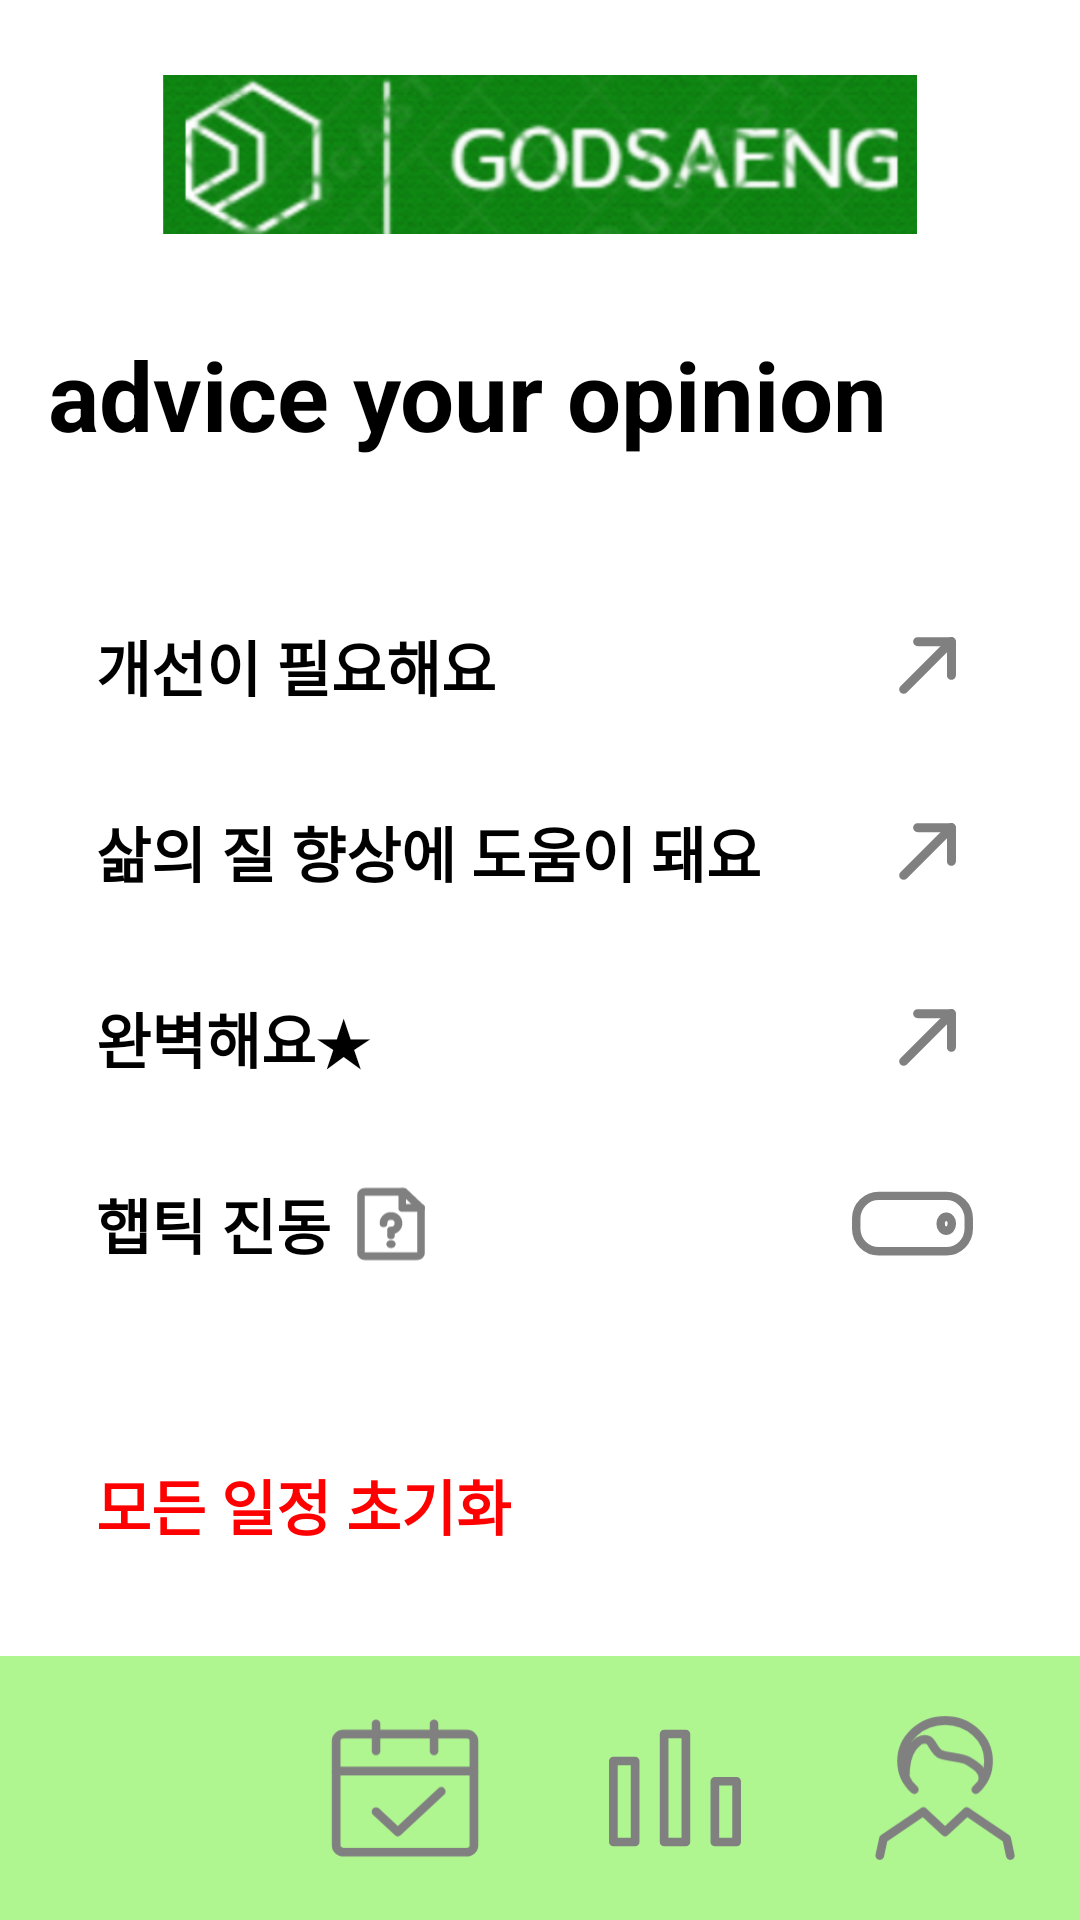

Reconstruct the res/layout file that produces this screen, plus the resources it refers to.
<!-- AndroidManifest.xml: application theme Theme.GodsaengFinal -->
<!-- res/layout/fragment_fourth.xml -->
<?xml version="1.0" encoding="utf-8"?>
<androidx.constraintlayout.widget.ConstraintLayout xmlns:android="http://schemas.android.com/apk/res/android"
    xmlns:app="http://schemas.android.com/apk/res-auto"
    xmlns:tools="http://schemas.android.com/tools"
    android:layout_width="match_parent"
    android:layout_height="match_parent"
    tools:context=".ui.fragments.DailyGoalFragment">

    <ImageView
        android:id="@+id/image_logo"
        android:layout_width="0dp"
        android:layout_height="0dp"
        android:layout_marginTop="25dp"
        android:src="@mipmap/image_logo_small"
        app:layout_constraintWidth_percent="0.7"
        app:layout_constraintDimensionRatio="237:50"
        app:layout_constraintTop_toTopOf="parent"
        app:layout_constraintStart_toStartOf="parent"
        app:layout_constraintEnd_toEndOf="parent"/>

    <TextView
        android:id="@+id/text_title"
        android:layout_width="match_parent"
        android:layout_height="wrap_content"
        android:layout_marginTop="32dp"
        android:layout_marginStart="16dp"
        android:text="advice your opinion"
        android:textColor="@color/black"
        android:textSize="32dp"
        android:textStyle="bold"
        app:layout_constraintTop_toBottomOf="@+id/image_logo"/>

    <LinearLayout
        android:id="@+id/linear1"
        android:layout_width="match_parent"
        android:layout_height="wrap_content"
        android:layout_marginTop="54dp"
        android:layout_marginStart="32dp"
        android:layout_marginEnd="36dp"
        android:orientation="horizontal"
        android:gravity="center"
        app:layout_constraintTop_toBottomOf="@+id/text_title">

        <TextView
            android:layout_width="0dp"
            android:layout_height="wrap_content"
            android:layout_weight="1"
            android:gravity="start"
            android:text="개선이 필요해요"
            android:textColor="@color/black"
            android:textSize="20dp"
            android:textStyle="bold"/>

        <ImageView
            android:layout_width="30dp"
            android:layout_height="30dp"
            app:srcCompat="@drawable/ic_arrow_top_right"/>
    </LinearLayout>

    <LinearLayout
        android:id="@+id/linear2"
        android:layout_width="match_parent"
        android:layout_height="wrap_content"
        android:layout_marginTop="32dp"
        android:layout_marginStart="32dp"
        android:layout_marginEnd="36dp"
        android:orientation="horizontal"
        android:gravity="center"
        app:layout_constraintTop_toBottomOf="@+id/linear1">

        <TextView
            android:layout_width="0dp"
            android:layout_height="wrap_content"
            android:layout_weight="1"
            android:gravity="start"
            android:text="삶의 질 향상에 도움이 돼요"
            android:textColor="@color/black"
            android:textSize="20dp"
            android:textStyle="bold"/>

        <ImageView
            android:layout_width="30dp"
            android:layout_height="30dp"
            app:srcCompat="@drawable/ic_arrow_top_right"/>
    </LinearLayout>

    <LinearLayout
        android:id="@+id/linear3"
        android:layout_width="match_parent"
        android:layout_height="wrap_content"
        android:layout_marginTop="32dp"
        android:layout_marginStart="32dp"
        android:layout_marginEnd="36dp"
        android:orientation="horizontal"
        android:gravity="center"
        app:layout_constraintTop_toBottomOf="@+id/linear2">

        <TextView
            android:id="@+id/text_rating"
            android:layout_width="0dp"
            android:layout_height="wrap_content"
            android:layout_weight="1"
            android:gravity="start"
            android:text="완벽해요★"
            android:textColor="@color/black"
            android:textSize="20dp"
            android:textStyle="bold"/>

        <ImageView
            android:layout_width="30dp"
            android:layout_height="30dp"
            app:srcCompat="@drawable/ic_arrow_top_right"/>
    </LinearLayout>

    <LinearLayout
        android:id="@+id/linear4"
        android:layout_width="match_parent"
        android:layout_height="wrap_content"
        android:layout_marginTop="32dp"
        android:layout_marginStart="32dp"
        android:layout_marginEnd="32dp"
        android:orientation="horizontal"
        android:gravity="center"
        app:layout_constraintTop_toBottomOf="@+id/linear3">

        <TextView
            android:layout_width="wrap_content"
            android:layout_height="wrap_content"
            android:gravity="start"
            android:text="햅틱 진동"
            android:textColor="@color/black"
            android:textSize="20dp"
            android:textStyle="bold"/>

        <ImageView
            android:layout_width="30dp"
            android:layout_height="30dp"
            android:layout_marginStart="5dp"
            app:srcCompat="@drawable/ic_documents"/>

        <View
            android:layout_width="0dp"
            android:layout_height="1dp"
            android:layout_weight="1"/>

        <ImageView
            android:layout_width="48dp"
            android:layout_height="30dp"
            android:scaleType="fitCenter"
            app:srcCompat="@drawable/toggle_switch"/>
    </LinearLayout>

    <TextView
        android:id="@+id/text_reset"
        android:layout_width="0dp"
        android:layout_height="wrap_content"
        android:layout_marginTop="64dp"
        android:layout_marginStart="32dp"
        android:layout_weight="1"
        android:gravity="start"
        android:text="모든 일정 초기화"
        android:textColor="#FE0000"
        android:textSize="20dp"
        android:textStyle="bold"
        app:layout_constraintTop_toBottomOf="@+id/linear4"
        app:layout_constraintStart_toStartOf="parent"/>

    <include android:id="@+id/menu_layout"
        layout="@layout/layout_menu"
        android:layout_height="wrap_content"
        android:layout_width="match_parent"
        app:layout_constraintBottom_toBottomOf="parent"/>

</androidx.constraintlayout.widget.ConstraintLayout>
<!-- res/layout/layout_menu.xml (included above) -->
<?xml version="1.0" encoding="utf-8"?>
<LinearLayout xmlns:android="http://schemas.android.com/apk/res/android"
    xmlns:app="http://schemas.android.com/apk/res-auto"
    android:layout_width="match_parent"
    android:layout_height="90dp"
    android:background="@color/green"
    android:orientation="horizontal">

    <ImageView
        android:id="@+id/menu1"
        android:layout_width="0dp"
        android:layout_height="match_parent"
        android:padding="16dp"
        android:layout_weight="1"
        app:srcCompat="@drawable/ic_menu1"/>

    <ImageView
        android:id="@+id/menu2"
        android:layout_width="0dp"
        android:layout_height="match_parent"
        android:padding="16dp"
        android:layout_weight="1"
        app:srcCompat="@drawable/ic_menu2"/>

    <ImageView
        android:id="@+id/menu3"
        android:layout_width="0dp"
        android:layout_height="match_parent"
        android:padding="16dp"
        android:layout_weight="1"
        app:srcCompat="@drawable/ic_menu3"/>

    <ImageView
        android:id="@+id/menu4"
        android:layout_width="0dp"
        android:layout_height="match_parent"
        android:padding="16dp"
        android:layout_weight="1"
        app:srcCompat="@drawable/ic_menu4"/>

</LinearLayout>
<!-- resources referenced by this layout -->
<resources>
  <color name="black">#FF000000</color>
  <color name="green">#AFF691</color>
  <!-- drawable ic_arrow_top_right (drawable) -->
  <vector android:height="24dp" android:viewportHeight="30"
      android:viewportWidth="30" android:width="24dp" xmlns:android="http://schemas.android.com/apk/res/android">
      <group>
          <clip-path android:pathData="M0,0h30v30h-30z"/>
          <path android:fillAlpha="0.01" android:fillColor="#FFFFFF" android:pathData="M0,0h30v30h-30z"/>
          <path android:fillColor="#00000000"
              android:pathData="M11.875,6.875L23.125,6.875L23.125,18.125"
              android:strokeColor="#808080" android:strokeLineCap="round"
              android:strokeLineJoin="round" android:strokeWidth="3.000000"/>
          <path android:fillColor="#00000000"
              android:pathData="M7.215,22.785L23.125,6.875"
              android:strokeColor="#808080" android:strokeLineCap="round"
              android:strokeLineJoin="round" android:strokeWidth="3.000000"/>
      </group>
  </vector>
  <!-- drawable ic_menu3 (drawable) -->
  <vector xmlns:android="http://schemas.android.com/apk/res/android"
      android:width="60dp"
      android:height="56dp"
      android:viewportWidth="60"
      android:viewportHeight="56">
    <group>
      <clip-path
          android:pathData="M0,0h60v56h-60z"/>
      <path
          android:pathData="M8.75,18.667h7.5v28h-7.5z"
          android:strokeLineJoin="round"
          android:strokeWidth="3.000000"
          android:fillColor="#00000000"
          android:strokeColor="#808080"/>
      <path
          android:pathData="M26.25,9.333h7.5v37.333h-7.5z"
          android:strokeLineJoin="round"
          android:strokeWidth="3.000000"
          android:fillColor="#00000000"
          android:strokeColor="#808080"/>
      <path
          android:pathData="M43.75,25.667h7.5v21h-7.5z"
          android:strokeLineJoin="round"
          android:strokeWidth="3.000000"
          android:fillColor="#00000000"
          android:strokeColor="#808080"/>
    </group>
  </vector>
  <!-- drawable toggle_switch (drawable) -->
  <vector xmlns:android="http://schemas.android.com/apk/res/android"
      android:width="48dp"
      android:height="32dp"
      android:viewportWidth="48"
      android:viewportHeight="32">
    <group>
      <clip-path
          android:pathData="M0,-8h48v48h-48z"/>
      <group>
        <clip-path
            android:pathData="M0,1.1h48v59h-48z"/>
        <path
            android:pathData="M0,1.1h48v59h-48z"
            android:fillColor="#FFFFFF"
            android:fillAlpha="0.01"/>
        <path
            android:pathData="M12,6h24c4.4,0 8,3.6 8,8v3.7c0,4.4 -3.6,8 -8,8H12c-4.4,0 -8,-3.6 -8,-8V14C4,9.6 7.6,6 12,6z"
            android:strokeLineJoin="round"
            android:strokeWidth="3"
            android:fillColor="#00000000"
            android:strokeColor="#808080"/>
        <path
            android:pathData="M38,15.9c0,-1.4 -0.9,-2.5 -2,-2.5s-2,1.1 -2,2.5s0.9,2.5 2,2.5S38,17.2 38,15.9L38,15.9z"
            android:strokeLineJoin="round"
            android:strokeWidth="3"
            android:fillColor="#00000000"
            android:strokeColor="#808080"/>
      </group>
    </group>
  </vector>
  <style name="Theme.GodsaengFinal" parent="Theme.MaterialComponents.DayNight.DarkActionBar">
          
          <item name="colorPrimary">@color/purple_500</item>
          <item name="colorPrimaryVariant">@color/purple_700</item>
          <item name="colorOnPrimary">@color/white</item>
          
          <item name="colorSecondary">@color/teal_200</item>
          <item name="colorSecondaryVariant">@color/teal_700</item>
          <item name="colorOnSecondary">@color/black</item>
          
          <item name="android:statusBarColor">@color/white</item>
        
          
      </style>
  <color name="purple_500">#FF6200EE</color>
  <color name="purple_700">#FF3700B3</color>
  <color name="white">#FFFFFFFF</color>
  <color name="teal_200">#FF03DAC5</color>
  <color name="teal_700">#FF018786</color>
</resources>
